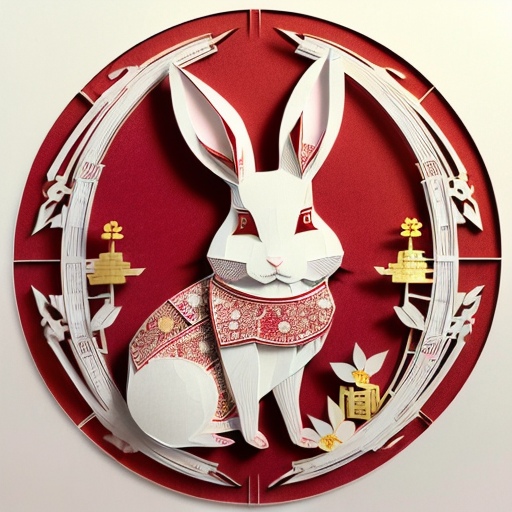
Generation parameters embedded in this image by AUTOMATIC1111 Stable Diffusion web UI or a fork of it (Forge, ...) (PNG 'parameters' text chunk):
(((masterpiece))), best quality,
((Chinese paper-cut art of cute rabbit)), ((Chinese paper-cut)), ((complicated paper-cut with many paper layers)), ((every paper layer with shadows)), (round red background paper), single color on each paper layer, front light, (detailed accurate rabbit face), chinese  gold coin as small pendant on background, three-dimensional
Negative prompt: ((blurry)), watermark, signature, text, weird face
Steps: 32, Sampler: Euler a, CFG scale: 9.5, Seed: 3506901204, Size: 512x512, Model hash: 10a699c0f3, Model: deliberate_v11